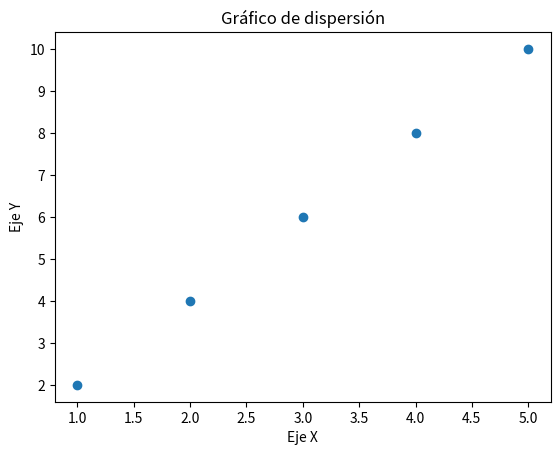

Write the Python code that produced this figure. (Note: this script raises an exception after producing the figure.)
# Day 16 - 20/06/2023
# Libreria Matplotlib.docx
# pip install matplotlib

import matplotlib.pyplot as plt 

# Datos
x = [1, 2, 3, 4, 5]
y = [2, 4, 6, 8, 10] 

# Crear el gráfico de dispersión
plt.scatter(x, y)

# Personalizar el gráfico
plt.title('Gráfico de dispersión')
plt.xlabel('Eje X')
plt.ylabel('Eje Y') 

# Salvar imagen en un fichero
# Tiene que estar antes de mostrar grafico, sino no funciona
# La ruta parte de raiz
plt.savefig('./Ejemplos/ejemplos011_matplotlib/images/dispersion.png')

# Mostrar el gráfico
plt.show()